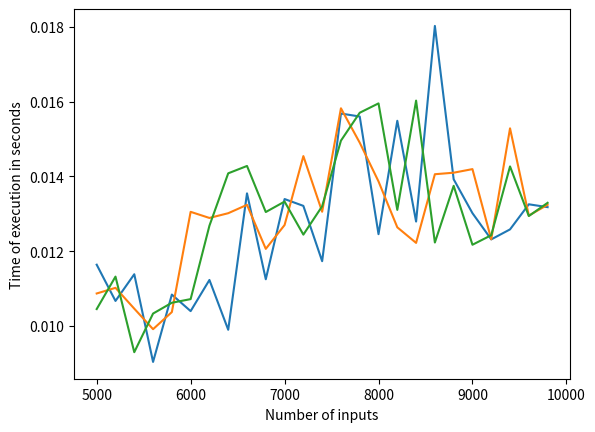

Reproduce this figure in Python.
import random
import matplotlib.pyplot as plt
import time

n = 10000

def mergeSort(li, l, h):
    if l < h:
        m = (l + (h - 1)) // 2
        mergeSort(li, l, m)
        mergeSort(li, m + 1, h)
        merge(li, l, m, h)
def merge(li, l, m, h):
    n1 = m - l + 1
    n2 = h - m

    L = []
    R = []

    for i in range(n1):
        L.append(li[l+i])
    for i in range(n2):
        R.append(li[m + 1 + i])

    i = j = 0
    k = l

    while i < n1 and j < n2:
        if L[i] <= R[j]:
            li[k] = L[i]
            i += 1
        else:
            li[k] = R[j]
            j += 1
        k += 1

        while i < n1:
            li[k] = L[i]
            i += 1
            k += 1
        while j < n2:
            li[k] = R[j]
            j += 1
            k += 1

timeBestCase = []
timeWorstCase = []
timeAverageCase = []

bestCase = [i for i in range(n)]
worstCase = bestCase[::-1]
averageCase = [random.randint(0, n) for i in range(n)]

def findTime(bestCase, worstCase, averageCase):
    for i in range(int(n/2), int(n), int(n/50)):
        print(i)
        t1 = time.time()
        mergeSort(bestCase, 0, i)
        timeBestCase.append(time.time() - t1)
        t2 = time.time()
        mergeSort(worstCase, 0, i)
        timeWorstCase.append(time.time() - t2)
        t3 = time.time()
        mergeSort(averageCase, 0, i)
        timeAverageCase.append(time.time() - t3)

findTime(bestCase, worstCase, averageCase)

plt.plot([i for i in range(5000, 10000, int(n/50))], timeBestCase)
plt.plot([i for i in range(5000, 10000, int(n/50))], timeWorstCase)
plt.plot([i for i in range(5000, 10000, int(n/50))], timeAverageCase)
plt.xlabel('Number of inputs')
plt.ylabel('Time of execution in seconds')
plt.show()
